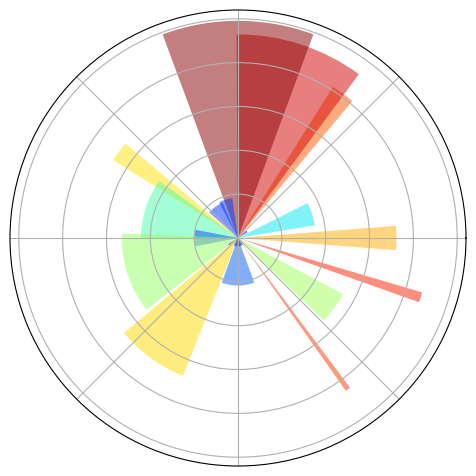

This figure's Python source: (Note: this script raises an exception after producing the figure.)
# -----------------------------------------------------------------------------
# Copyright (c) 2015, Nicolas P. Rougier. All Rights Reserved.
# Distributed under the (new) BSD License. See LICENSE.txt for more info.
# -----------------------------------------------------------------------------
import numpy as np
import matplotlib.pyplot as plt

ax = plt.axes([0.025,0.025,0.95,0.95], polar=True)

N = 20
theta = np.arange(0.0, 2*np.pi, 2*np.pi/N)
radii = 10*np.random.rand(N)
width = np.pi/4*np.random.rand(N)
bars = plt.bar(theta, radii, width=width, bottom=0.0)

for r,bar in zip(radii, bars):
    bar.set_facecolor( plt.cm.jet(r/10.))
    bar.set_alpha(0.5)

ax.set_xticklabels([])
ax.set_yticklabels([])

plt.savefig("./figures/learn004_10.png", dpi=64)
plt.show()